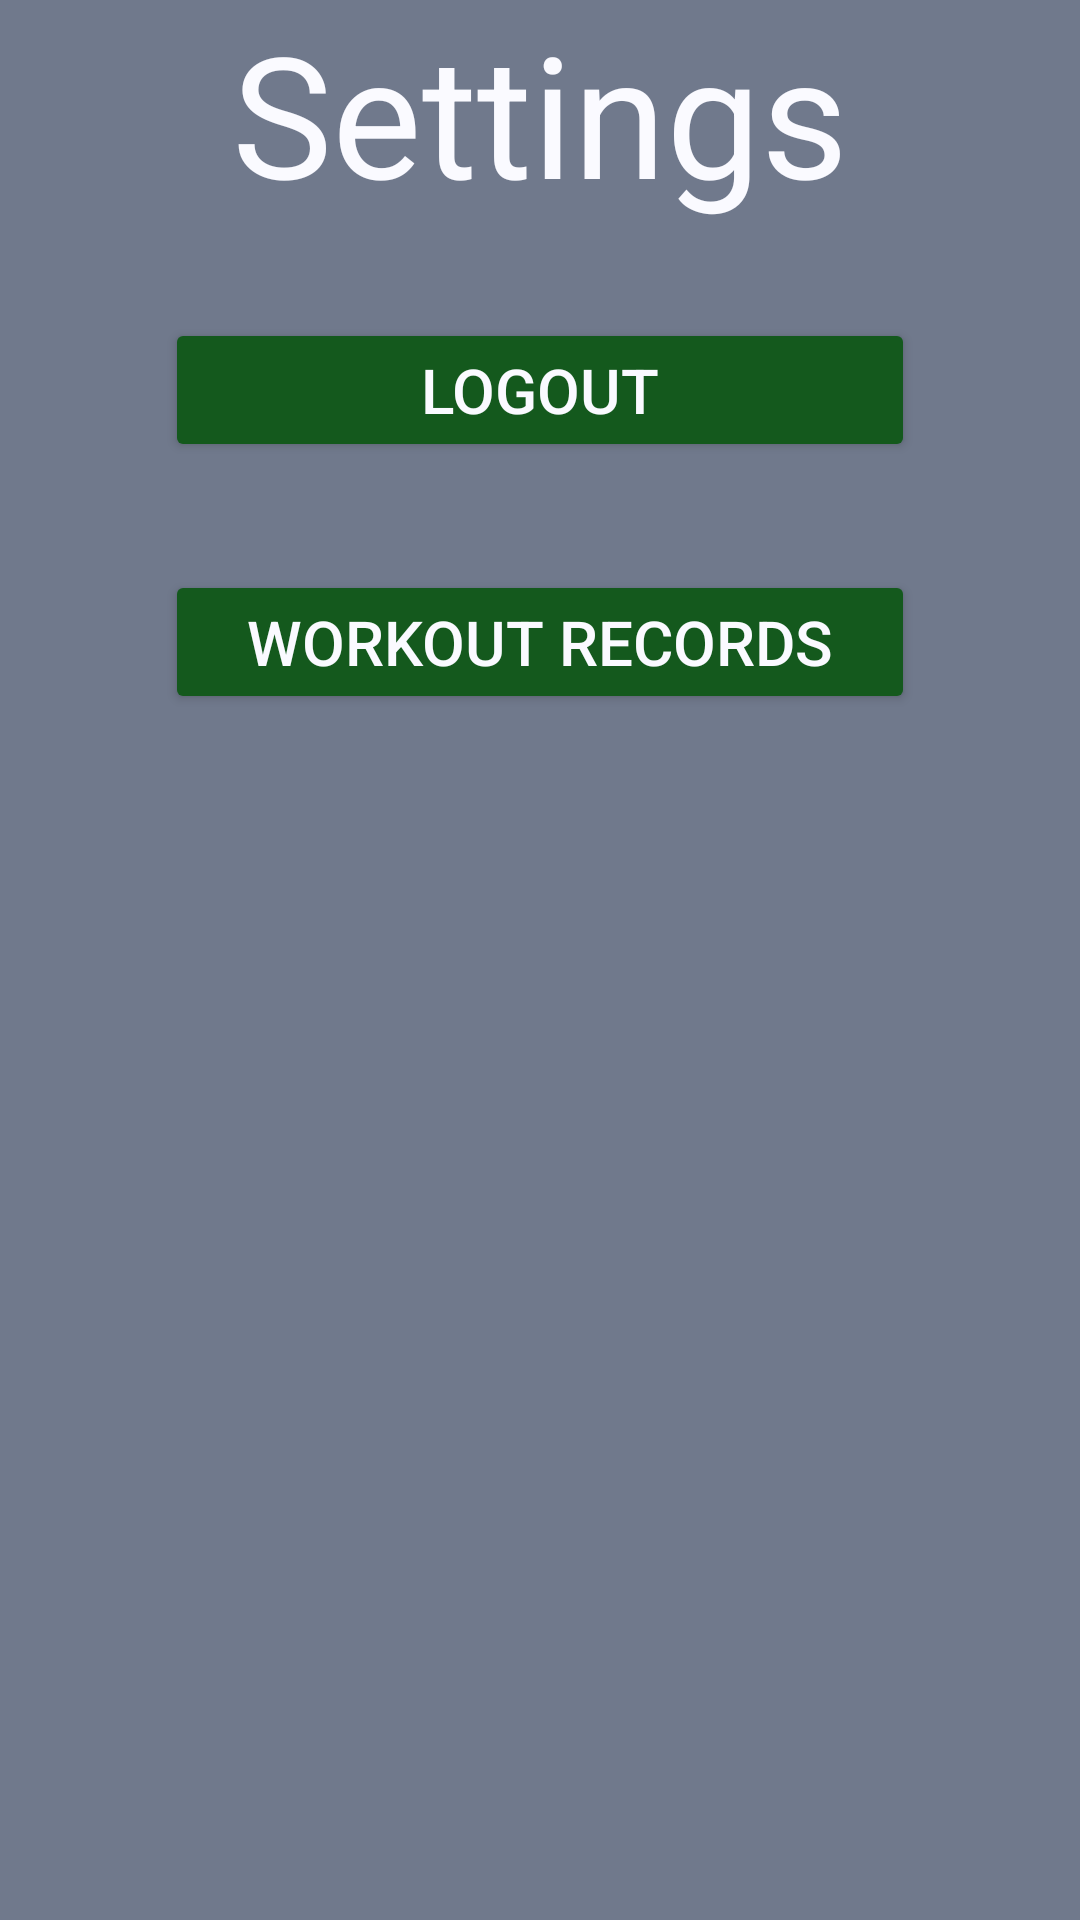

Layout XML and referenced resources for this Android screen:
<!-- AndroidManifest.xml: application theme Theme.FantasyFitness -->
<!-- res/layout/settings_fragment.xml -->
<?xml version="1.0" encoding="utf-8"?>
<androidx.constraintlayout.widget.ConstraintLayout xmlns:android="http://schemas.android.com/apk/res/android"
    xmlns:app="http://schemas.android.com/apk/res-auto"
    xmlns:tools="http://schemas.android.com/tools"
    android:layout_width="match_parent"
    android:layout_height="match_parent"
    android:background="@color/fantasy_fitness_gray"
    android:orientation="vertical">

    <TextView
        android:id="@+id/settings_title"
        android:layout_width="match_parent"
        android:layout_height="75dp"
        android:layout_gravity="center"
        android:autoSizeTextType="uniform"
        android:text="@string/settings"
        android:textAlignment="center"
        android:textColor="@color/fantasy_fitness_white"
        app:layout_constraintTop_toTopOf="parent" />

    <Button
        android:id="@+id/logout_button"
        android:layout_width="250dp"
        android:layout_height="wrap_content"
        android:layout_gravity="center"
        android:layout_marginTop="31dp"
        android:backgroundTint="@color/fantasy_fitness_green"
        android:text="@string/logout"
        android:textColor="@color/fantasy_fitness_white"
        android:autoSizeTextType="uniform"
        app:layout_constraintEnd_toEndOf="parent"
        app:layout_constraintHorizontal_bias="0.5"
        app:layout_constraintStart_toStartOf="parent"
        app:layout_constraintTop_toBottomOf="@+id/settings_title" />

    <Button
        android:id="@+id/workout_records_button"
        android:layout_width="250dp"
        android:layout_height="wrap_content"
        android:layout_gravity="center"
        android:layout_marginTop="36dp"
        android:backgroundTint="@color/fantasy_fitness_green"
        android:text="@string/workout_records"
        android:textColor="@color/fantasy_fitness_white"
        android:autoSizeTextType="uniform"
        app:layout_constraintEnd_toEndOf="parent"
        app:layout_constraintHorizontal_bias="0.5"
        app:layout_constraintStart_toStartOf="parent"
        app:layout_constraintTop_toBottomOf="@+id/logout_button" />


</androidx.constraintlayout.widget.ConstraintLayout>
<!-- resources referenced by this layout -->
<resources>
  <color name="fantasy_fitness_gray">#70798C</color>
  <color name="fantasy_fitness_green">#14591D</color>
  <color name="fantasy_fitness_white">#FAFAFF</color>
  <string name="logout">Logout</string>
  <string name="settings">Settings</string>
  <string name="workout_records">Workout Records</string>
  <style name="Theme.FantasyFitness" parent="Base.Theme.FantasyFitness" />
  <style name="Base.Theme.FantasyFitness" parent="Theme.Material3.DayNight.NoActionBar">
          
          
      </style>
</resources>
